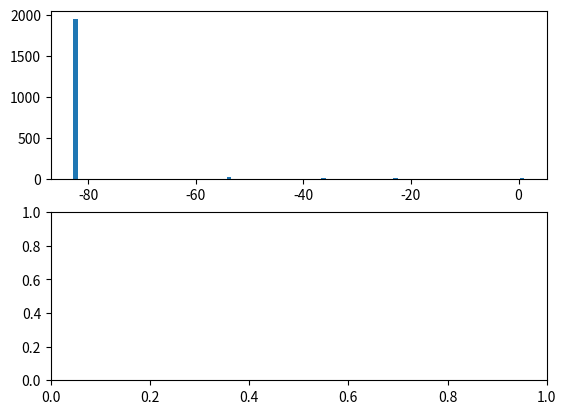

Source code (Python): (Note: this script raises an exception after producing the figure.)
# -*- coding: utf-8 -*-
"""
Author: Hung-Hsin Chen <chen1116@gmail.com>
http://www.datalearner.com/blog/1051484459699809
https://github.com/matt-graham/hamiltonian-monte-carlo/blob/master/hmc/wp_base.pyx
https://github.com/rmcgibbo/pyhmc/blob/master/pyhmc/hmc.py
"""

import logging

import numpy as np
import scipy.linalg as la


def hmc_harmonic_oscillator():
    # time step size
    delta = 0.1

    # leap frog
    L = 70

    # kinetic function
    func_K = lambda p: p * p / 2

    # potential function
    func_U = lambda x: 0.5 * x * x
    dU = lambda x: x

    # initial condition
    x0 = -4
    p0 = 1

    # HMC with leap frog method
    # first half step for momentum
    p_step = p0 - delta / 2 * dU(x0)

    # first full step for position
    x_step = x0 + delta * p_step

    for idx in range(L):
        # update momentum
        p_step = p_step - delta * dU(x_step)

        # update position
        x_step = x_step + delta * p_step
        print("position:{:.4f}, momentum:{:.4f}".format(x_step, p_step))
    # last half step for momentum
    p_step = p_step - delta * dU(x_step)


class DynamicsError(Exception):
    """Base class for exceptions due to error in simulation of dynamics. """
    pass


class AbstractHmcSampler(object):
    """ Abstract Hamiltonian Monte Carlo sampler base class. """

    def __init__(self, energy_func, energy_grad=None, prng=None,
                 mom_resample_coeff=1., dtype=np.float64,
                 autograd_available=False):
        """
        Abstract HMC sampler constructor
        Parameters
        ----------
        energy_func : function(vector, dictionary]) -> scalar
            Function which returns energy (marginal negative log density) of a
            position state. Should also accept a (potentially empty) `cache`
            dictionary argument which correspond to cached intermediate results
            which are fully determined by position state. If no `energy_grad`
            is provided it will be attempted to use Autograd to calculate the
            gradient and so this function should be then be defined using the
            `autograd.numpy` interface.
        energy_grad : function(vector, dictionary) -> vector or None
            Function which returns gradient of energy function at a position
            state. Should also accept a (potentially empty) `cache` dictionary
            argument which correspond to cached intermediate results which are
            fully determined by position state. If not provided it will be
            attempted to use Autograd to create a gradient function from the
            provided `energy_func`. In this case any cached results will be
            ignored when calculating the gradient as there is no information
            available of how to propagate the derivatives through them.
        prng : RandomState
            Pseudo-random number generator. If `None` a new Numpy RandomState
            instance is created.
        mom_resample_coeff : scalar in [0, 1]
            Coefficient specifying degree with which to resample momentum
            after each Metropolis-Hastings Hamiltonian move. If equal to 1 the
            momentum will be independently sampled from its conditional given
            the current position, while if equal to 0 the momentum will be
            left at the value returned from the M-H step. Values in between
            these two extremes will lead to a new momentum which is a weighted
            sun of an independent draw from the conditional and the current
            momentum state.
        dtype : Numpy data type
            Floating point data type to use in arrays storing states.
        """
        self.energy_func = energy_func
        if energy_grad is None and autograd_available:
            # e_grad = grad(energy_func, 0)
            # force energy gradient to ignore cached results if using Autograd
            # as otherwise gradient may be incorrectly calculated
            self.energy_grad = lambda pos, cache={}: e_grad(pos)
        elif energy_grad is None and not autograd_available:
            raise ValueError('Autograd not available therefore energy gradient'
                             ' must be provided.')
        else:
            self.energy_grad = energy_grad
        self.prng = prng if prng is not None else np.random.RandomState()
        if mom_resample_coeff < 0 or mom_resample_coeff > 1:
            raise ValueError('Momentum resampling coefficient must be in '
                             '[0, 1]')
        self.mom_resample_coeff = mom_resample_coeff
        self.dtype = dtype

    def kinetic_energy(self, pos, mom, cache={}):
        """
        Value of kinetic energy term at provided state pair.
        The kinetic energy here is defined as the negative log conditional
        density on the momentum given the position.
        Parameters
        ----------
        pos : vector
            Position state.
        mom : vector
            Momentum state.
        cache : dictionary
            A dictionary of cached results which can be deterministically
            calculated from position state (e.g. from previous move). If
            dynamic does not make use of cached results or no cached results
            are yet available this will be an empty dictionary.
        """
        raise NotImplementedError()

    def simulate_dynamic(self, n_step, dt, pos, mom, cache={}):
        """
        Simulate Hamiltonian dynamics from a given state and return new state.
        Parameters
        ----------
        n_step : positive integer
            Number of time steps to simulate discretised dynamics for.
        dt : scalar
            Time step for discretised dynamics.
        pos : vector
            Initial position state.
        mom : vector
            Initial momentum state.
        cache : dictionary
            A dictionary of cached results which can be deterministically
            calculated from position state (e.g. from previous move). If
            dynamic does not make use of cached results or no cached results
            are yet available this will be an empty dictionary.
        Returns
        -------
        pos_n : vector
            Final position state in simulated trajectory.
        mom_n : vector
            Final momentum state in simulated trajectory.
        cache_n : vector
            Any cached results associated with final position state for use in
            further moves.
        """
        raise NotImplementedError()

    def sample_independent_momentum_given_position(self, pos, cache={}):
        """
        Sample a momentum independently from the conditional given a position.
        Note: In some cases the momentum will be independently distributed of
        the positions and so will be resampled from its marginal which is
        equal to the conditional in this case. The position argument will be
        ignored in these cases.
        Parameters
        ----------
        pos : vector
            Position state.
        cache : dictionary
            A dictionary of cached results which can be deterministically
            calculated from position state (e.g. from previous move). If
            dynamic does not make use of cached results or no cached results
            are yet available this will be an empty dictionary.
        Returns
        -------
        mom : vector
            Momentum state sampled from conditional.
        """
        raise NotImplementedError()

    def resample_momentum(self, pos, mom, cache={}):
        """
        Resample momentum state leaving conditional given position invariant.
        Samples a new momentum state given provided momentum and position
        states, with the property that if the original state pair was
        distributed according to the target invariant density of the Markov
        chain, the new state pair consisting of the newly sampled momentum,
        and provided position will also be distributed according to the target
        density.
        More concretely the newly sampled momentum is a weighted sum of the
        provided momentum state and a new indepedent draw from the conditional
        density on the momentum given the position, with the relative weights
        given to the two components determined by the `self.mom_resample_coeff`
        property.
        Parameters
        ----------
        pos : vector
            Position state.
        mom : vector
            Momentum state.
        cache : dictionary
            A dictionary of cached results which can be deterministically
            calculated from position state (e.g. from previous move). If
            dynamic does not make use of cached results or no cached results
            are yet available this will be an empty dictionary.
        Returns
        -------
        mom_n : vector
            Newly sampled momentum state.
        """
        if self.mom_resample_coeff == 1:
            return self.sample_independent_momentum_given_position(pos, cache)
        elif self.mom_resample_coeff == 0:
            return mom
        else:
            mom_i = self.sample_independent_momentum_given_position(pos, cache)
            return (self.mom_resample_coeff * mom_i +
                    (1. - self.mom_resample_coeff ** 2) ** 0.5 * mom)

    def hamiltonian(self, pos, mom, cache={}):
        """
        Hamiltonian (negative log density) of a position-momentum state pair.
        Parameters
        ----------
        pos : vector
            Position state.
        mom : vector
            Momentum state.
        cache : dictionary
            A dictionary of cached results which can be deterministically
            calculated from position state (e.g. from previous move). If
            dynamic does not make use of cached results or no cached results
            are yet available this will be an empty dictionary.
        Returns
        -------
        scalar
            Hamiltonian value at specified state pair.
        """
        return (self.energy_func(pos, cache) +
                self.kinetic_energy(pos, mom, cache))

    def get_samples(self, pos, dt, n_step_per_sample, n_sample, mom=None):
        """
        Run HMC sampler and return state samples.
        Parameters
        ----------
        pos : vector
            Initial position state.
        dt : scalar
            Time step for leapfrog integration.
        n_step_per_sample : positive integer or tuple (lower, upper)
            Number of time steps to simulate when proposing a new state pair.
            Either an integer in which case the same number of steps are taken
            for every sample, or a tuple of two integers with the first
            specifying the lower bound and second upper bound for the interval
            to draw the random number of leapfrog steps to take on each sample
            proposal.
        n_sample : positive integer
            Number of MCMC samples to return (including initial state).
        mom : vector
            Optional initial momentum state. If not provided randomly sampled.
        Returns
        -------
        pos_samples : 2D array (n_sample, n_dim)
            Array of MCMC position samples.
        mom_samples : 2D array (n_sample, n_dim)
            Array of MCMC momentum samples.
        acceptance_rate : scalar in [0, 1]
            Proportion of Hamiltonian dynamic proposals accepted.
        """
        n_dim = pos.shape[0]
        pos_samples, mom_samples = np.empty((2, n_sample, n_dim), self.dtype)
        cache = {}
        if mom is None:
            mom = self.sample_independent_momentum_given_position(pos, cache)
        pos_samples[0], mom_samples[0] = pos, mom

        # check if number of steps specified by tuple and if so extract
        # interval bounds and check valid
        if isinstance(n_step_per_sample, tuple):
            randomise_steps = True
            step_interval_lower, step_interval_upper = n_step_per_sample
            assert step_interval_lower < step_interval_upper
            assert step_interval_lower > 0
        else:
            randomise_steps = False

        hamiltonian_c = self.hamiltonian(pos, mom, cache)
        n_reject = 0

        for s in range(1, n_sample):
            if randomise_steps:
                n_step_per_sample = self.prng.random_integers(
                    step_interval_lower, step_interval_upper)
            # simulate Hamiltonian dynamic to get new state pair proposal
            try:
                pos_p, mom_p, cache_p = self.simulate_dynamic(
                    n_step_per_sample, dt, pos_samples[s - 1],
                    mom_samples[s - 1], cache)
                hamiltonian_p = self.hamiltonian(pos_p, mom_p, cache_p)
                proposal_successful = True
            except DynamicsError as e:
                logging.info('Error occured when simulating dynamic. '
                             'Rejecting.\n' + str(e))
                proposal_successful = False
            # Metropolis-Hastings accept step on proposed update
            if (proposal_successful and self.prng.uniform() <
                    np.exp(hamiltonian_c - hamiltonian_p)):
                # accept move
                pos_samples[s], mom_samples[s], cache = pos_p, mom_p, cache_p
                hamiltonian_c = hamiltonian_p
            else:
                # reject move
                pos_samples[s] = pos_samples[s - 1]
                # negate momentum on rejection to ensure reversibility
                mom_samples[s] = -mom_samples[s - 1]
                n_reject += 1
            # momentum update transition: leaves momentum conditional invariant
            mom_samples[s] = self.resample_momentum(
                pos_samples[s], mom_samples[s], cache)
            if self.mom_resample_coeff != 0:
                hamiltonian_c = self.hamiltonian(pos_samples[s],
                                                 mom_samples[s], cache)

        return pos_samples, mom_samples, 1. - (n_reject * 1. / n_sample)


class IsotropicHmcSampler(AbstractHmcSampler):
    """Standard unconstrained HMC sampler with identity mass matrix. """

    def kinetic_energy(self, pos, mom, cache={}):
        return 0.5 * mom.dot(mom)

    def simulate_dynamic(self, n_step, dt, pos, mom, cache={}):
        mom = mom - 0.5 * dt * self.energy_grad(pos, cache)
        pos = pos + dt * mom
        for s in range(1, n_step):
            mom -= dt * self.energy_grad(pos, cache)
            pos += dt * mom
        mom -= 0.5 * dt * self.energy_grad(pos, cache)
        return pos, mom, None

    def sample_independent_momentum_given_position(self, pos, cache={}):
        return self.prng.normal(size=pos.shape[0]).astype(self.dtype)


class EuclideanMetricHmcSampler(IsotropicHmcSampler):
    """Standard unconstrained HMC sampler with constant mass matrix. """

    def __init__(self, energy_func, mass_matrix, energy_grad=None, prng=None,
                 mom_resample_coeff=1., dtype=np.float64):
        super(EuclideanMetricHmcSampler, self).__init__(
            energy_func, energy_grad, prng, mom_resample_coeff, dtype)
        self.mass_matrix = mass_matrix
        self.mass_matrix_chol = la.cholesky(mass_matrix, lower=True)

    def kinetic_energy(self, pos, mom, cache={}):
        return 0.5 * mom.dot(la.cho_solve(
            (self.mass_matrix_chol, True), mom))

    def simulate_dynamic(self, n_step, dt, pos, mom, cache={}):
        mom = mom - 0.5 * dt * self.energy_grad(pos, cache)
        pos = pos + dt * la.cho_solve((self.mass_matrix_chol, True), mom)
        for s in range(1, n_step):
            mom -= dt * self.energy_grad(pos, cache)
            pos += dt * la.cho_solve((self.mass_matrix_chol, True), mom)
        mom -= 0.5 * dt * self.energy_grad(pos, cache)
        return pos, mom, None

    def sample_independent_momentum_given_position(self, pos, cache={}):
        return (self.mass_matrix_chol.dot(
            self.prng.normal(size=pos.shape[0]))).astype(self.dtype)


def energy_func(pos, cache={}):
    return 0.5 * np.dot(pos, pos)


def energy_grad(pos, cache={}):
    return pos


def pdf_exponential(x, cache={}):
    logp = -0.5 * 1 * x ** 2
    return logp

def grad_pdf_exponential(x, cache={} ):
    # return -exp_lambda**2*np.exp(-1*exp_lambda*x)
    return -1 * x

def plot_samples():
    import matplotlib.pyplot as plt

    n_sample = 1000
    fig, axes = plt.subplots(2)

    sampler = EuclideanMetricHmcSampler(pdf_exponential,
                                        np.array([1]),
                                        grad_pdf_exponential)
    samples = sampler.get_samples(np.array([1]), 0.1, 10, 2000)
    print(samples)
    # x = np.linspace(-10, 10, n_sample)
    # y = 0.5 * x * x
    # # print(samples)
    # axes[0].plot(x, y, color="green", lw=2)
    axes[0].hist(samples[0], bins=100, normed=True)
    #
    plt.show()


if __name__ == '__main__':
    # hmc_harmonic_oscillator()
    plot_samples()
